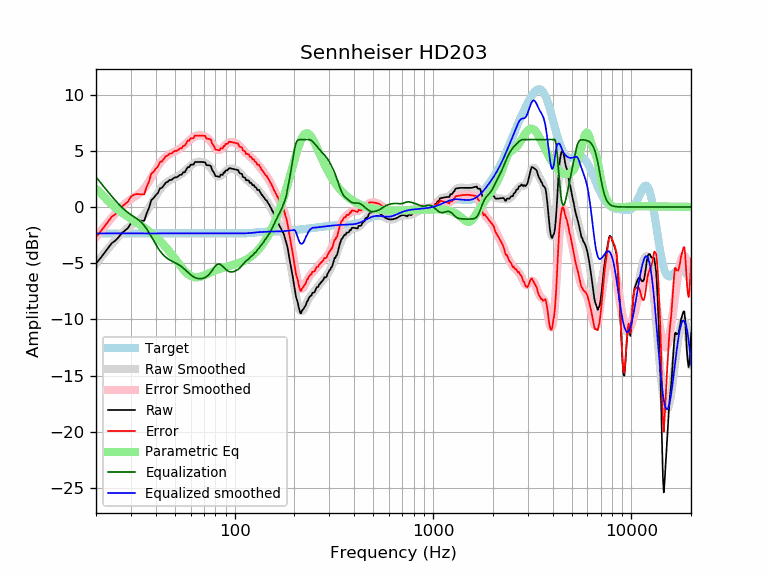

Data behind this chart, as committed beside it:
frequency, raw, error, smoothed, error_smoothed, equalization, parametric_eq, equalized_raw, equalized_smoothed, target
20, -5.03, -2.68, -5.03, -2.68, 2.68, 1.62, -2.35, -2.35, -2.35
21, -4.58, -2.23, -4.56, -2.21, 2.21, 1.26, -2.38, -2.35, -2.35
22, -4.11, -1.76, -4.11, -1.76, 1.76, 0.89, -2.35, -2.35, -2.35
23, -3.68, -1.32, -3.70, -1.34, 1.34, 0.54, -2.33, -2.35, -2.35
24, -3.22, -0.87, -3.31, -0.96, 0.96, 0.23, -2.27, -2.35, -2.35
25, -3.00, -0.65, -2.95, -0.60, 0.60, -0.04, -2.40, -2.35, -2.35
26, -2.69, -0.34, -2.62, -0.27, 0.27, -0.28, -2.42, -2.35, -2.35
27, -2.32, 0.03, -2.33, 0.03, -0.03, -0.50, -2.34, -2.35, -2.35
28, -2.09, 0.26, -2.07, 0.28, -0.28, -0.69, -2.38, -2.35, -2.35
29, -1.87, 0.48, -1.85, 0.50, -0.50, -0.87, -2.37, -2.35, -2.35
30, -1.44, 0.91, -1.66, 0.69, -0.69, -1.05, -2.13, -2.35, -2.35
31, -1.27, 1.09, -1.49, 0.86, -0.86, -1.21, -2.12, -2.35, -2.35
32, -1.20, 1.15, -1.33, 1.02, -1.02, -1.37, -2.22, -2.35, -2.35
33, -1.21, 1.14, -1.16, 1.20, -1.20, -1.53, -2.41, -2.35, -2.35
34, -1.22, 1.13, -0.95, 1.40, -1.40, -1.68, -2.62, -2.35, -2.35
35, -1.23, 1.12, -0.70, 1.65, -1.65, -1.84, -2.88, -2.35, -2.35
36, -0.56, 1.79, -0.41, 1.95, -1.95, -2.00, -2.51, -2.35, -2.35
37, -0.08, 2.27, -0.08, 2.28, -2.28, -2.16, -2.36, -2.35, -2.35
38, 0.61, 2.97, 0.28, 2.63, -2.63, -2.32, -2.02, -2.35, -2.35
39, 0.79, 3.14, 0.63, 2.98, -2.98, -2.49, -2.20, -2.35, -2.35
40, 1.04, 3.40, 0.97, 3.32, -3.32, -2.66, -2.28, -2.35, -2.35
41, 1.24, 3.59, 1.28, 3.63, -3.63, -2.84, -2.39, -2.35, -2.35
42, 1.65, 4.00, 1.55, 3.90, -3.90, -3.02, -2.25, -2.35, -2.35
43, 1.71, 4.06, 1.78, 4.13, -4.13, -3.20, -2.42, -2.35, -2.35
44, 1.94, 4.29, 1.97, 4.32, -4.32, -3.39, -2.38, -2.35, -2.35
45, 2.17, 4.52, 2.12, 4.47, -4.47, -3.58, -2.30, -2.35, -2.35
46, 2.24, 4.59, 2.25, 4.60, -4.60, -3.78, -2.36, -2.35, -2.35
47, 2.41, 4.76, 2.36, 4.71, -4.71, -3.98, -2.30, -2.35, -2.35
48, 2.41, 4.76, 2.45, 4.80, -4.80, -4.19, -2.39, -2.35, -2.35
49, 2.54, 4.89, 2.53, 4.88, -4.88, -4.39, -2.34, -2.35, -2.35
50, 2.64, 4.99, 2.61, 4.96, -4.96, -4.60, -2.32, -2.35, -2.35
51, 2.64, 4.99, 2.68, 5.03, -5.03, -4.80, -2.39, -2.35, -2.35
52, 2.74, 5.09, 2.76, 5.12, -5.12, -5.00, -2.38, -2.35, -2.35
53, 2.87, 5.22, 2.85, 5.21, -5.21, -5.19, -2.34, -2.35, -2.35
54, 2.86, 5.22, 2.96, 5.31, -5.31, -5.37, -2.44, -2.35, -2.35
55, 3.09, 5.44, 3.07, 5.42, -5.42, -5.54, -2.33, -2.35, -2.35
56, 3.09, 5.44, 3.19, 5.54, -5.54, -5.70, -2.45, -2.35, -2.35
57, 3.32, 5.67, 3.32, 5.67, -5.67, -5.83, -2.35, -2.35, -2.35
58, 3.55, 5.90, 3.45, 5.80, -5.80, -5.95, -2.25, -2.35, -2.35
59, 3.55, 5.90, 3.57, 5.92, -5.92, -6.05, -2.38, -2.35, -2.35
60, 3.77, 6.12, 3.68, 6.03, -6.03, -6.13, -2.27, -2.35, -2.35
61, 3.77, 6.12, 3.78, 6.13, -6.13, -6.19, -2.36, -2.35, -2.35
62, 3.77, 6.12, 3.86, 6.22, -6.22, -6.23, -2.44, -2.35, -2.35
63, 4.00, 6.35, 3.93, 6.28, -6.28, -6.26, -2.28, -2.35, -2.35
64, 4.00, 6.36, 3.98, 6.33, -6.33, -6.26, -2.33, -2.35, -2.35
65, 4.01, 6.36, 4.01, 6.36, -6.36, -6.26, -2.35, -2.35, -2.35
66, 4.01, 6.36, 4.02, 6.38, -6.38, -6.24, -2.37, -2.35, -2.35
67, 4.01, 6.36, 4.03, 6.38, -6.38, -6.21, -2.37, -2.35, -2.35
68, 4.01, 6.36, 4.02, 6.37, -6.37, -6.18, -2.36, -2.35, -2.35
69, 4.00, 6.35, 4.00, 6.35, -6.35, -6.14, -2.35, -2.35, -2.35
70, 3.99, 6.34, 3.96, 6.31, -6.31, -6.09, -2.33, -2.35, -2.35
71, 3.98, 6.33, 3.92, 6.27, -6.27, -6.05, -2.29, -2.35, -2.35
72, 3.73, 6.08, 3.86, 6.21, -6.21, -6.00, -2.48, -2.35, -2.35
73, 3.72, 6.07, 3.78, 6.13, -6.13, -5.95, -2.41, -2.35, -2.35
74, 3.70, 6.06, 3.68, 6.04, -6.04, -5.90, -2.33, -2.35, -2.35
75, 3.69, 6.04, 3.57, 5.92, -5.92, -5.85, -2.23, -2.35, -2.35
76, 3.62, 5.97, 3.44, 5.79, -5.79, -5.81, -2.17, -2.35, -2.35
77, 3.27, 5.63, 3.30, 5.65, -5.65, -5.76, -2.37, -2.35, -2.35
78, 3.16, 5.51, 3.15, 5.50, -5.50, -5.72, -2.34, -2.35, -2.35
79, 2.99, 5.34, 3.01, 5.37, -5.37, -5.68, -2.38, -2.35, -2.35
... 553 more rows
